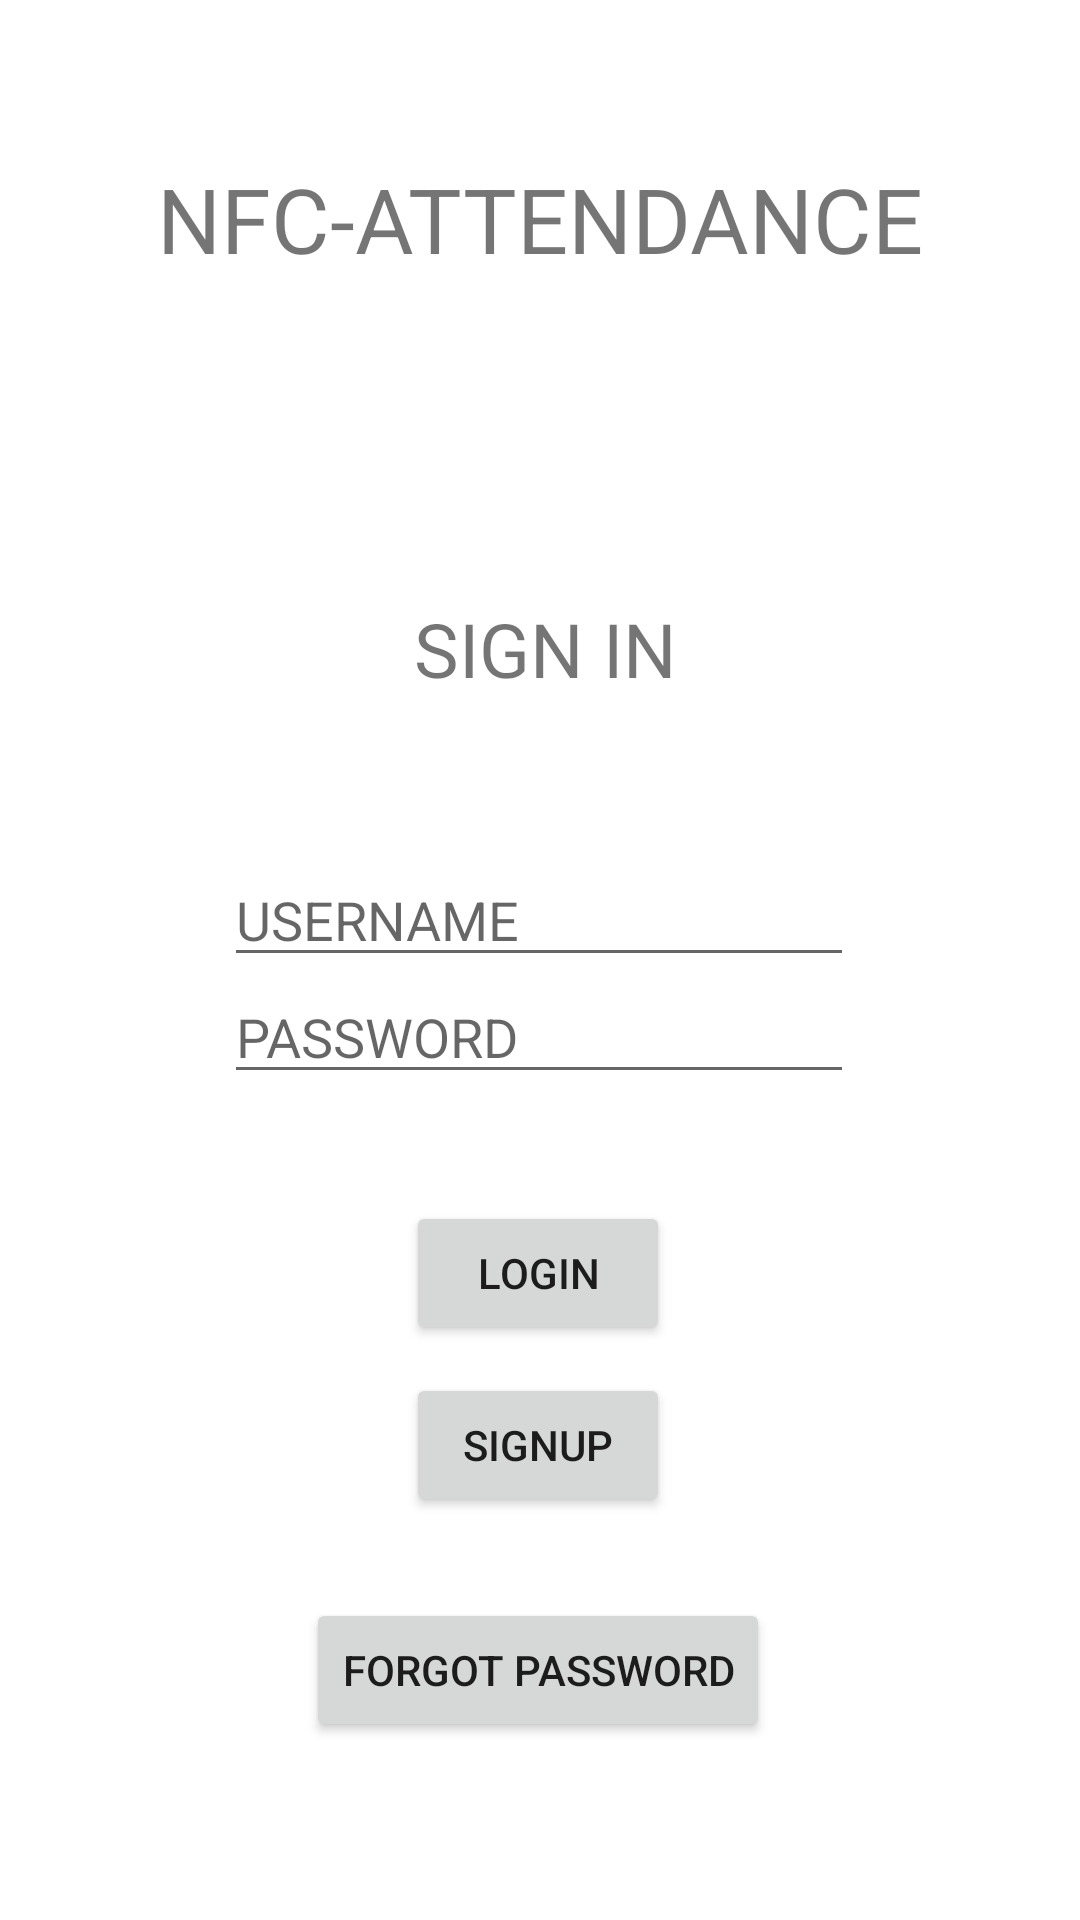

Here is an Android app screen rendered from its layout file. Give the layout XML and the strings, colors and styles it references.
<!-- AndroidManifest.xml: application theme Theme.NFCattendance -->
<!-- res/layout/activity_main.xml -->
<?xml version="1.0" encoding="utf-8"?>
<androidx.constraintlayout.widget.ConstraintLayout xmlns:android="http://schemas.android.com/apk/res/android"
    xmlns:app="http://schemas.android.com/apk/res-auto"
    xmlns:tools="http://schemas.android.com/tools"
    android:layout_width="match_parent"
    android:layout_height="match_parent"
    tools:context=".MainActivity">

    <TextView
        android:id="@+id/textView"
        android:layout_width="wrap_content"
        android:layout_height="wrap_content"
        android:text="NFC-ATTENDANCE"
        android:textSize="30sp"
        app:layout_constraintBottom_toBottomOf="parent"
        app:layout_constraintEnd_toEndOf="parent"
        app:layout_constraintStart_toStartOf="parent"
        app:layout_constraintTop_toTopOf="parent"
        app:layout_constraintVertical_bias="0.088" />

    <Button
        android:id="@+id/button4"
        android:layout_width="wrap_content"
        android:layout_height="wrap_content"
        android:text="LOGIN"
        app:layout_constraintBottom_toBottomOf="parent"
        app:layout_constraintEnd_toEndOf="parent"
        app:layout_constraintHorizontal_bias="0.498"
        app:layout_constraintStart_toStartOf="parent"
        app:layout_constraintTop_toTopOf="parent"
        app:layout_constraintVertical_bias="0.676" />

    <EditText
        android:id="@+id/editTextTextPersonName"
        android:layout_width="wrap_content"
        android:layout_height="wrap_content"
        android:ems="10"
        android:hint="USERNAME"
        android:inputType="textPersonName"
        app:layout_constraintBottom_toBottomOf="parent"
        app:layout_constraintEnd_toEndOf="parent"
        app:layout_constraintHorizontal_bias="0.497"
        app:layout_constraintStart_toStartOf="parent"
        app:layout_constraintTop_toTopOf="parent"
        app:layout_constraintVertical_bias="0.475" />

    <EditText
        android:id="@+id/editTextTextPassword"
        android:layout_width="wrap_content"
        android:layout_height="wrap_content"
        android:ems="10"
        android:hint="PASSWORD"
        android:inputType="textPassword"
        app:layout_constraintBottom_toBottomOf="parent"
        app:layout_constraintEnd_toEndOf="parent"
        app:layout_constraintHorizontal_bias="0.497"
        app:layout_constraintStart_toStartOf="parent"
        app:layout_constraintTop_toTopOf="parent"
        app:layout_constraintVertical_bias="0.54" />

    <TextView
        android:id="@+id/textView4"
        android:layout_width="wrap_content"
        android:layout_height="wrap_content"
        android:text="SIGN IN"
        android:textSize="25sp"
        app:layout_constraintBottom_toBottomOf="parent"
        app:layout_constraintEnd_toEndOf="parent"
        app:layout_constraintHorizontal_bias="0.507"
        app:layout_constraintStart_toStartOf="parent"
        app:layout_constraintTop_toTopOf="parent"
        app:layout_constraintVertical_bias="0.329" />

    <Button
        android:id="@+id/button5"
        android:layout_width="wrap_content"
        android:layout_height="wrap_content"
        android:text="SIGNUP"
        app:layout_constraintBottom_toBottomOf="parent"
        app:layout_constraintEnd_toEndOf="parent"
        app:layout_constraintHorizontal_bias="0.498"
        app:layout_constraintStart_toStartOf="parent"
        app:layout_constraintTop_toTopOf="parent"
        app:layout_constraintVertical_bias="0.773" />

    <Button
        android:id="@+id/button6"
        android:layout_width="wrap_content"
        android:layout_height="wrap_content"
        android:text="FORGOT PASSWORD"
        app:layout_constraintBottom_toBottomOf="parent"
        app:layout_constraintEnd_toEndOf="parent"
        app:layout_constraintHorizontal_bias="0.497"
        app:layout_constraintStart_toStartOf="parent"
        app:layout_constraintTop_toTopOf="parent"
        app:layout_constraintVertical_bias="0.9" />

</androidx.constraintlayout.widget.ConstraintLayout>
<!-- resources referenced by this layout -->
<resources>
  <style name="Theme.NFCattendance" parent="Theme.MaterialComponents.DayNight.DarkActionBar">
          
          <item name="colorPrimary">@color/purple_500</item>
          <item name="colorPrimaryVariant">@color/purple_700</item>
          <item name="colorOnPrimary">@color/white</item>
          
          <item name="colorSecondary">@color/teal_200</item>
          <item name="colorSecondaryVariant">@color/teal_700</item>
          <item name="colorOnSecondary">@color/black</item>
          
          <item name="android:statusBarColor">?attr/colorPrimaryVariant</item>
          
      </style>
  <!-- not gathered from this repository: default colours our renderer supplied (Android Studio template values) -->
  <color name="purple_500">#FF6200EE</color>
  <color name="purple_700">#FF3700B3</color>
  <color name="teal_200">#FF03DAC5</color>
  <color name="teal_700">#FF018786</color>
  <color name="black">#FF000000</color>
  <color name="white">#FFFFFFFF</color>
</resources>
